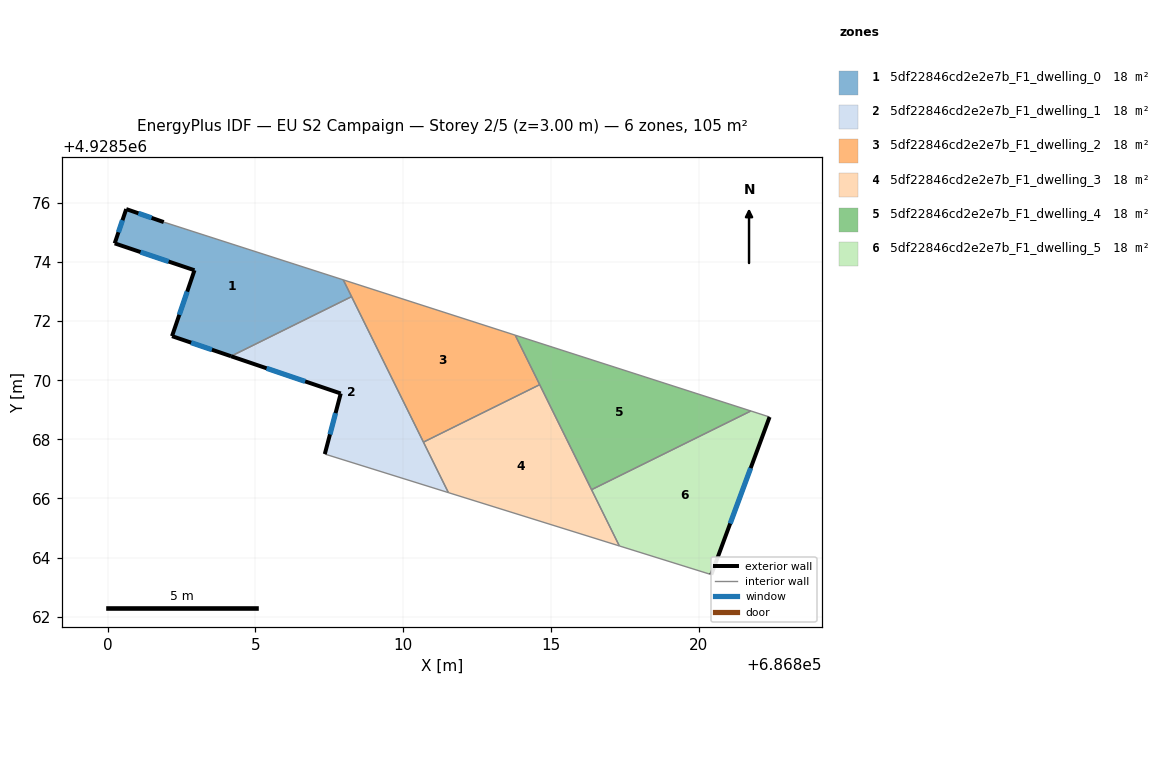
=== STOREY PLAN SPEC (per zone: floor XY polygon, exterior-wall plan segments, windows/doors) ===
zone 1: 5df22846cd2e2e7b_F1_dwelling_0  (17.5 m²)
  floor: (686807.97, 4928573.40) (686808.25, 4928572.83) (686804.18, 4928570.81) (686802.18, 4928571.49) (686802.94, 4928573.72) (686800.24, 4928574.63) (686800.63, 4928575.79) (686801.90, 4928575.35)
  exterior wall: (686800.24, 4928574.63) – (686802.94, 4928573.72)  [2.8 m]
    window: (686801.11, 4928574.34) – (686802.06, 4928574.02)  [1.1 m²]
  exterior wall: (686800.63, 4928575.79) – (686800.24, 4928574.63)  [1.2 m]
    window: (686800.50, 4928575.42) – (686800.36, 4928575.01)  [0.5 m²]
  exterior wall: (686801.90, 4928575.35) – (686800.63, 4928575.79)  [1.3 m]
    window: (686801.49, 4928575.50) – (686801.04, 4928575.65)  [0.5 m²]
  exterior wall: (686802.18, 4928571.49) – (686804.18, 4928570.81)  [2.1 m]
    window: (686802.83, 4928571.27) – (686803.53, 4928571.03)  [0.8 m²]
  exterior wall: (686802.94, 4928573.72) – (686802.18, 4928571.49)  [2.4 m]
    window: (686802.69, 4928573.00) – (686802.42, 4928572.22)  [0.9 m²]
  interior walls: 3
zone 2: 5df22846cd2e2e7b_F1_dwelling_1  (17.5 m²)
  floor: (686808.25, 4928572.83) (686811.53, 4928566.20) (686807.35, 4928567.50) (686807.89, 4928569.55) (686804.18, 4928570.81)
  exterior wall: (686807.89, 4928569.55) – (686807.35, 4928567.50)  [2.1 m]
    window: (686807.71, 4928568.89) – (686807.52, 4928568.17)  [0.8 m²]
  exterior wall: (686804.18, 4928570.81) – (686807.89, 4928569.55)  [3.9 m]
    window: (686805.38, 4928570.41) – (686806.68, 4928569.96)  [1.5 m²]
  interior walls: 4
zone 3: 5df22846cd2e2e7b_F1_dwelling_2  (17.5 m²)
  floor: (686813.79, 4928571.53) (686814.62, 4928569.85) (686810.69, 4928567.91) (686807.97, 4928573.40)
  interior walls: 5
zone 4: 5df22846cd2e2e7b_F1_dwelling_3  (17.5 m²)
  floor: (686814.62, 4928569.85) (686817.31, 4928564.39) (686811.53, 4928566.20) (686810.69, 4928567.91)
  interior walls: 5
zone 5: 5df22846cd2e2e7b_F1_dwelling_4  (17.5 m²)
  floor: (686821.77, 4928568.96) (686816.38, 4928566.30) (686813.79, 4928571.53)
  interior walls: 4
zone 6: 5df22846cd2e2e7b_F1_dwelling_5  (17.5 m²)
  floor: (686822.40, 4928568.76) (686820.43, 4928563.42) (686817.31, 4928564.39) (686816.38, 4928566.30) (686821.77, 4928568.96)
  exterior wall: (686820.43, 4928563.42) – (686822.40, 4928568.76)  [5.7 m]
    window: (686821.07, 4928565.15) – (686821.76, 4928567.03)  [2.1 m²]
  interior walls: 4

=== DERIVED (storey summary) ===
Building: EU S2 Campaign
Storey: 2 of 5  (floor level z = 3.00 m)
Storey gross floor area: 105.2 m²
Zones on this storey: 6
  - 5df22846cd2e2e7b_F1_dwelling_0: floor 17.5 m²; exterior wall 9.9 m (29.6 m²); 5 window(s) 3.7 m²; WWR 12.4%
  - 5df22846cd2e2e7b_F1_dwelling_1: floor 17.5 m²; exterior wall 6.0 m (18.1 m²); 2 window(s) 2.2 m²; WWR 12.4%
  - 5df22846cd2e2e7b_F1_dwelling_2: floor 17.5 m²
  - 5df22846cd2e2e7b_F1_dwelling_3: floor 17.5 m²
  - 5df22846cd2e2e7b_F1_dwelling_4: floor 17.5 m²
  - 5df22846cd2e2e7b_F1_dwelling_5: floor 17.5 m²; exterior wall 5.7 m (17.1 m²); 1 window(s) 2.1 m²; WWR 12.4%
Zone adjacency (shared interzone walls):
  - 5df22846cd2e2e7b_F1_dwelling_0 ↔ 5df22846cd2e2e7b_F1_dwelling_1
  - 5df22846cd2e2e7b_F1_dwelling_0 ↔ 5df22846cd2e2e7b_F1_dwelling_2
  - 5df22846cd2e2e7b_F1_dwelling_1 ↔ 5df22846cd2e2e7b_F1_dwelling_2
  - 5df22846cd2e2e7b_F1_dwelling_1 ↔ 5df22846cd2e2e7b_F1_dwelling_3
  - 5df22846cd2e2e7b_F1_dwelling_2 ↔ 5df22846cd2e2e7b_F1_dwelling_3
  - 5df22846cd2e2e7b_F1_dwelling_2 ↔ 5df22846cd2e2e7b_F1_dwelling_4
  - 5df22846cd2e2e7b_F1_dwelling_3 ↔ 5df22846cd2e2e7b_F1_dwelling_4
  - 5df22846cd2e2e7b_F1_dwelling_3 ↔ 5df22846cd2e2e7b_F1_dwelling_5
  - 5df22846cd2e2e7b_F1_dwelling_4 ↔ 5df22846cd2e2e7b_F1_dwelling_5